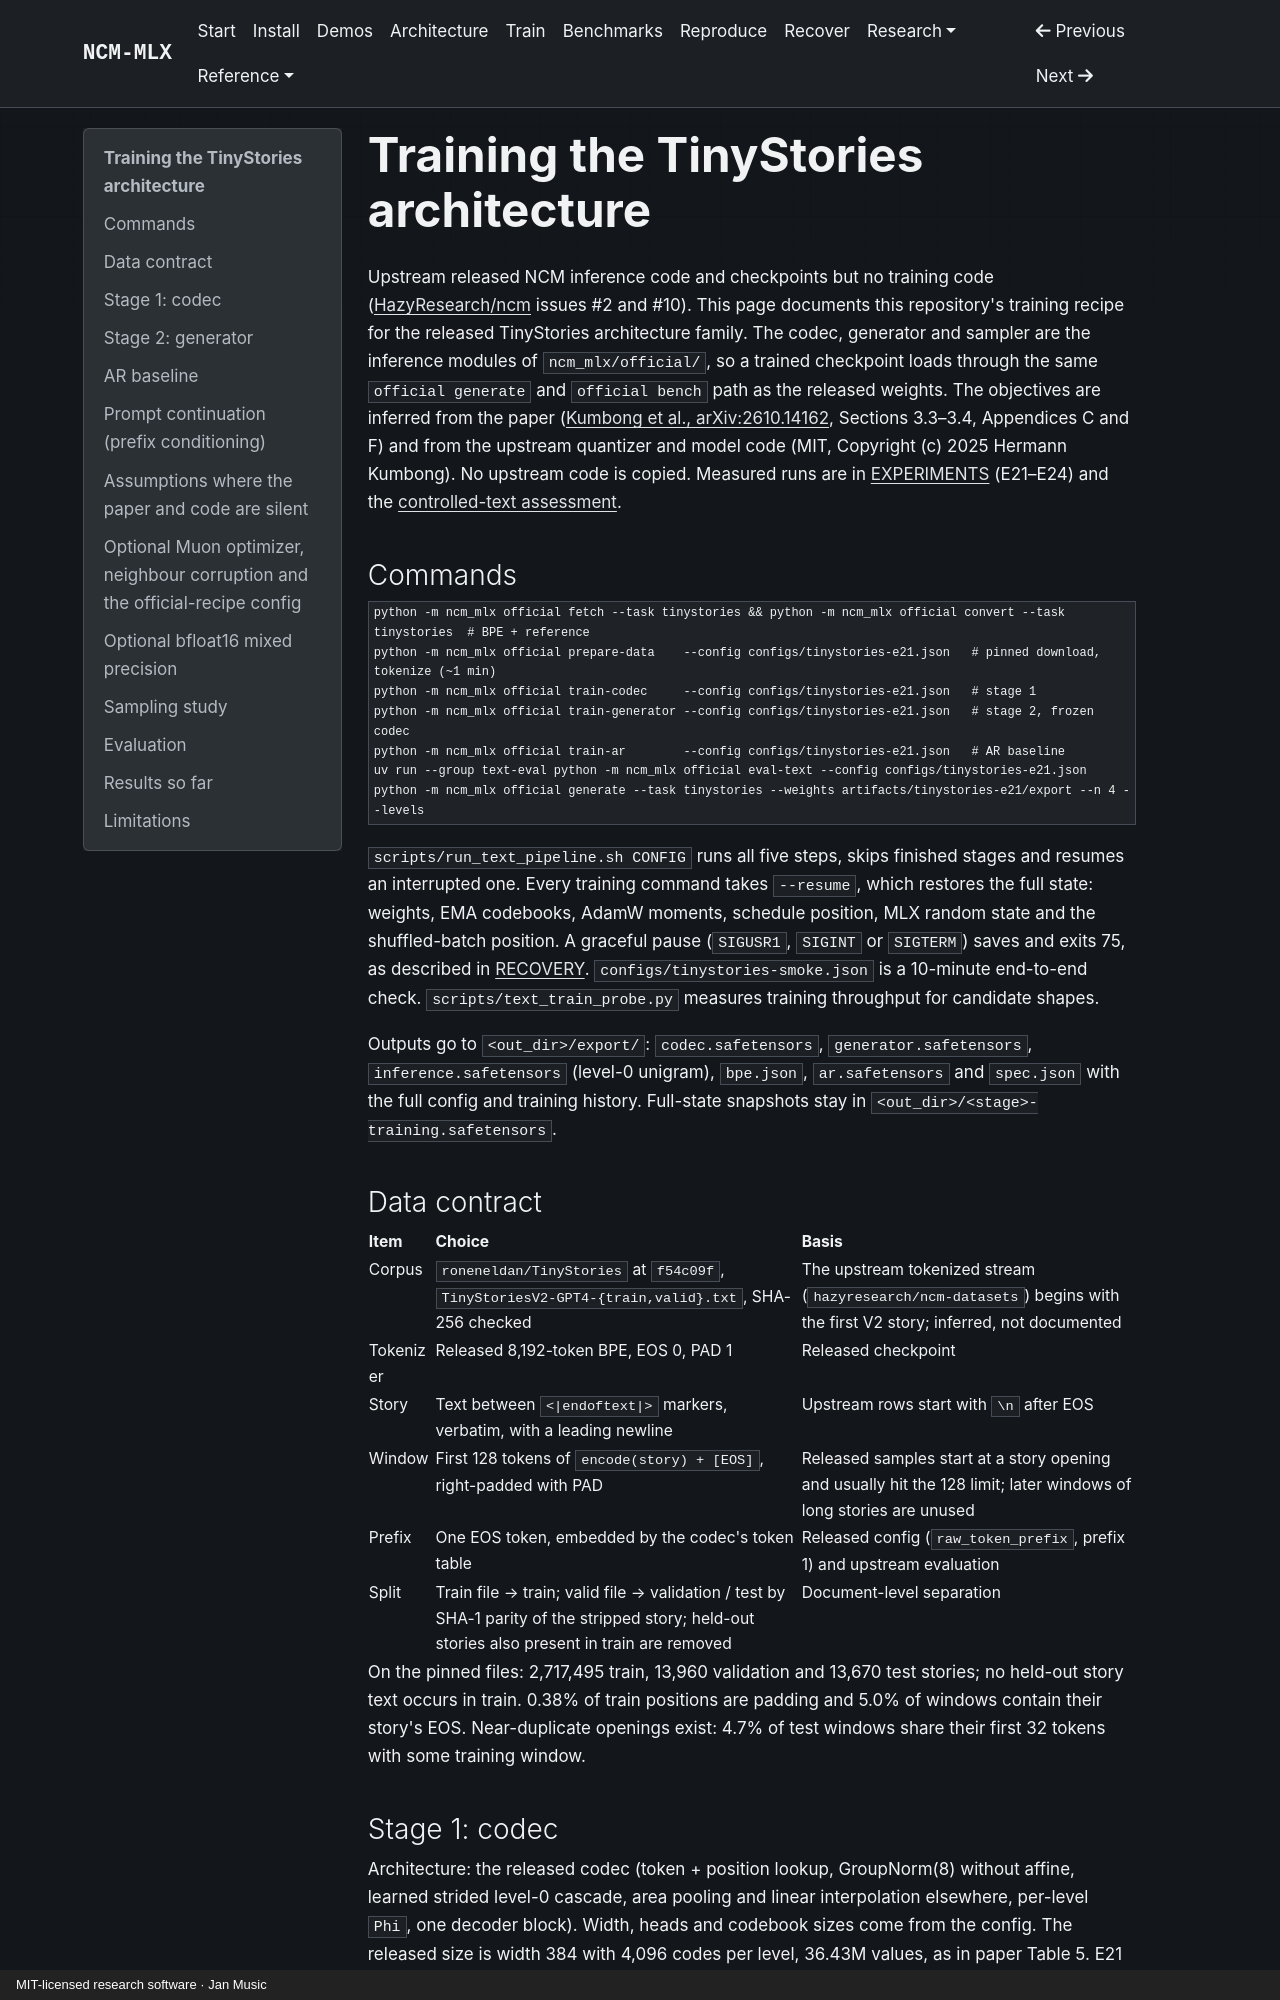

repository: janmus1c/ncm-mlx · page: text-training/index.html · generator: mkdocs · copyright: MIT-licensed research software · Jan Music

---
title: Training the TinyStories architecture
description: A two-stage NCM training recipe for real text in MLX, in the released TinyStories architecture family, with an autoregressive baseline of the same block stack and a fixed generative-perplexity scorer.
status: experimental
updated: 2026-11-02
---

# Training the TinyStories architecture

Upstream released NCM inference code and checkpoints but no training code ([HazyResearch/ncm](https://github.com/HazyResearch/ncm) issues #2 and #10). This page documents this repository's training recipe for the released TinyStories architecture family. The codec, generator and sampler are the inference modules of `ncm_mlx/official/`, so a trained checkpoint loads through the same `official generate` and `official bench` path as the released weights. The objectives are inferred from the paper ([Kumbong et al., arXiv:2610.14162](https://arxiv.org/abs/2610.14162), Sections 3.3–3.4, Appendices C and F) and from the upstream quantizer and model code (MIT, Copyright (c) 2025 Hermann Kumbong). No upstream code is copied. Measured runs are in [EXPERIMENTS](EXPERIMENTS.md) (E21–E24) and the [controlled-text assessment](research/e21-e23-assessment.md).

## Commands

```bash
python -m ncm_mlx official fetch --task tinystories && python -m ncm_mlx official convert --task tinystories  # BPE + reference
python -m ncm_mlx official prepare-data    --config configs/tinystories-e21.json   # pinned download, tokenize (~1 min)
python -m ncm_mlx official train-codec     --config configs/tinystories-e21.json   # stage 1
python -m ncm_mlx official train-generator --config configs/tinystories-e21.json   # stage 2, frozen codec
python -m ncm_mlx official train-ar        --config configs/tinystories-e21.json   # AR baseline
uv run --group text-eval python -m ncm_mlx official eval-text --config configs/tinystories-e21.json
python -m ncm_mlx official generate --task tinystories --weights artifacts/tinystories-e21/export --n 4 --levels
```

`scripts/run_text_pipeline.sh CONFIG` runs all five steps, skips finished stages and resumes an interrupted one. Every training command takes `--resume`, which restores the full state: weights, EMA codebooks, AdamW moments, schedule position, MLX random state and the shuffled-batch position. A graceful pause (`SIGUSR1`, `SIGINT` or `SIGTERM`) saves and exits 75, as described in [RECOVERY](RECOVERY.md). `configs/tinystories-smoke.json` is a 10-minute end-to-end check. `scripts/text_train_probe.py` measures training throughput for candidate shapes.

Outputs go to `<out_dir>/export/`: `codec.safetensors`, `generator.safetensors`, `inference.safetensors` (level-0 unigram), `bpe.json`, `ar.safetensors` and `spec.json` with the full config and training history. Full-state snapshots stay in `<out_dir>/<stage>-training.safetensors`.

## Data contract

| Item | Choice | Basis |
|---|---|---|
| Corpus | `roneneldan/TinyStories` at `f54c09f`, `TinyStoriesV2-GPT4-{train,valid}.txt`, SHA-256 checked | The upstream tokenized stream (`hazyresearch/ncm-datasets`) begins with the first V2 story; inferred, not documented |
| Tokenizer | Released 8,192-token BPE, EOS 0, PAD 1 | Released checkpoint |
| Story | Text between `<|endoftext|>` markers, verbatim, with a leading newline | Upstream rows start with `\n` after EOS |
| Window | First 128 tokens of `encode(story) + [EOS]`, right-padded with PAD | Released samples start at a story opening and usually hit the 128 limit; later windows of long stories are unused |
| Prefix | One EOS token, embedded by the codec's token table | Released config (`raw_token_prefix`, prefix 1) and upstream evaluation |
| Split | Train file → train; valid file → validation / test by SHA-1 parity of the stripped story; held-out stories also present in train are removed | Document-level separation |

On the pinned files: 2,717,495 train, 13,960 validation and 13,670 test stories; no held-out story text occurs in train. 0.38% of train positions are padding and 5.0% of windows contain their story's EOS. Near-duplicate openings exist: 4.7% of test windows share their first 32 tokens with some training window.
